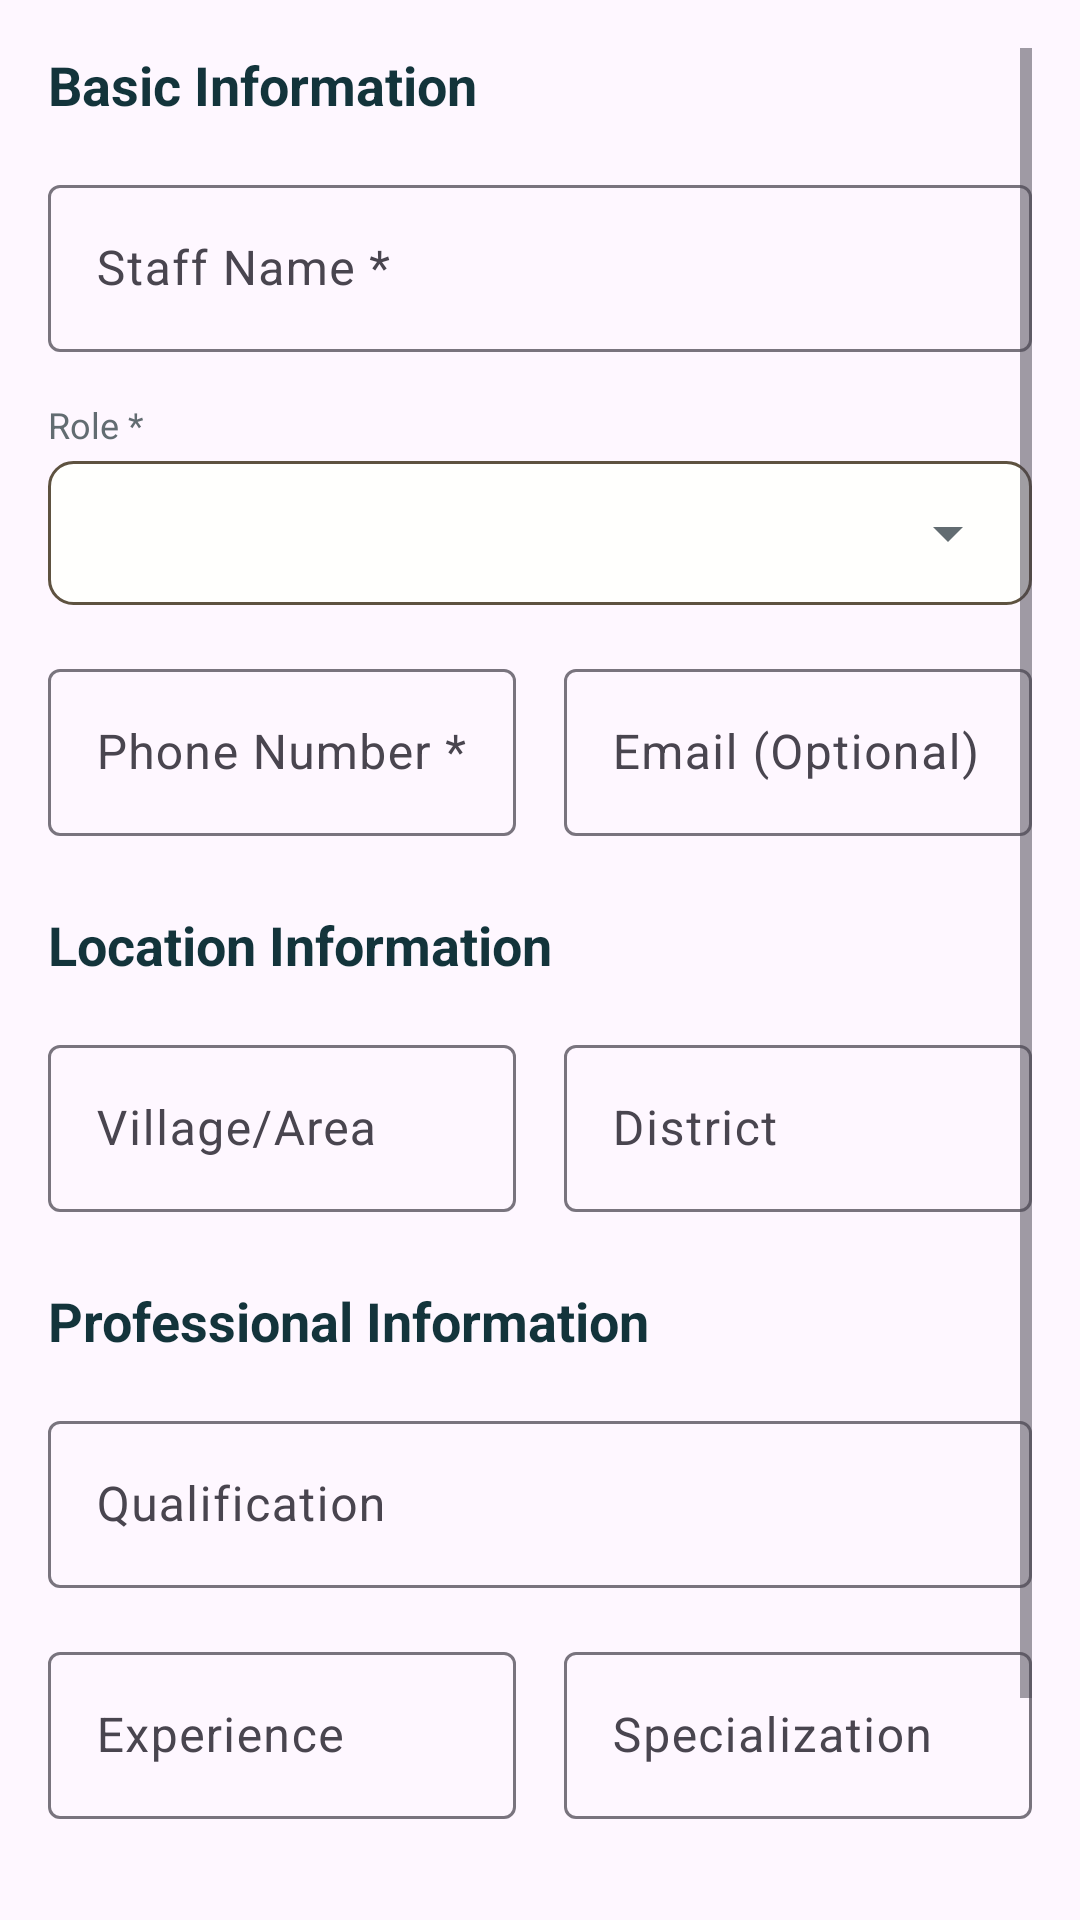

Write the Android layout XML for this screen, with the resource values it uses.
<!-- AndroidManifest.xml: application theme Theme.SihAsha -->
<!-- res/layout/dialog_add_staff.xml -->
<?xml version="1.0" encoding="utf-8"?>
<ScrollView xmlns:android="http://schemas.android.com/apk/res/android"
    android:layout_width="match_parent"
    android:layout_height="wrap_content"
    android:padding="16dp">

    <LinearLayout
        android:layout_width="match_parent"
        android:layout_height="wrap_content"
        android:orientation="vertical">

        
        <TextView
            android:layout_width="match_parent"
            android:layout_height="wrap_content"
            android:text="Basic Information"
            android:textSize="18sp"
            android:textStyle="bold"
            android:textColor="@color/color_text"
            android:layout_marginBottom="16dp" />

        
        <com.google.android.material.textfield.TextInputLayout
            android:layout_width="match_parent"
            android:layout_height="wrap_content"
            android:layout_marginBottom="16dp"
            android:hint="Staff Name *"
            style="@style/Widget.Material3.TextInputLayout.OutlinedBox">

            <com.google.android.material.textfield.TextInputEditText
                android:id="@+id/edit_staff_name"
                android:layout_width="match_parent"
                android:layout_height="wrap_content"
                android:inputType="textPersonName" />

        </com.google.android.material.textfield.TextInputLayout>

        
        <LinearLayout
            android:layout_width="match_parent"
            android:layout_height="wrap_content"
            android:orientation="vertical"
            android:layout_marginBottom="16dp">

            <TextView
                android:layout_width="match_parent"
                android:layout_height="wrap_content"
                android:text="Role *"
                android:textColor="@color/color_text_secondary"
                android:textSize="12sp"
                android:layout_marginBottom="4dp" />

            <Spinner
                android:id="@+id/spinner_staff_role"
                android:layout_width="match_parent"
                android:layout_height="48dp"
                android:background="@drawable/spinner_background" />

        </LinearLayout>

        
        <LinearLayout
            android:layout_width="match_parent"
            android:layout_height="wrap_content"
            android:orientation="horizontal"
            android:layout_marginBottom="16dp">

            <com.google.android.material.textfield.TextInputLayout
                android:layout_width="0dp"
                android:layout_height="wrap_content"
                android:layout_weight="1"
                android:layout_marginEnd="8dp"
                android:hint="Phone Number *"
                style="@style/Widget.Material3.TextInputLayout.OutlinedBox">

                <com.google.android.material.textfield.TextInputEditText
                    android:id="@+id/edit_staff_phone"
                    android:layout_width="match_parent"
                    android:layout_height="wrap_content"
                    android:inputType="phone"
                    android:maxLength="10" />

            </com.google.android.material.textfield.TextInputLayout>

            <com.google.android.material.textfield.TextInputLayout
                android:layout_width="0dp"
                android:layout_height="wrap_content"
                android:layout_weight="1"
                android:layout_marginStart="8dp"
                android:hint="Email (Optional)"
                style="@style/Widget.Material3.TextInputLayout.OutlinedBox">

                <com.google.android.material.textfield.TextInputEditText
                    android:id="@+id/edit_staff_email"
                    android:layout_width="match_parent"
                    android:layout_height="wrap_content"
                    android:inputType="textEmailAddress" />

            </com.google.android.material.textfield.TextInputLayout>

        </LinearLayout>

        
        <TextView
            android:layout_width="match_parent"
            android:layout_height="wrap_content"
            android:text="Location Information"
            android:textSize="18sp"
            android:textStyle="bold"
            android:textColor="@color/color_text"
            android:layout_marginTop="8dp"
            android:layout_marginBottom="16dp" />

        
        <LinearLayout
            android:layout_width="match_parent"
            android:layout_height="wrap_content"
            android:orientation="horizontal"
            android:layout_marginBottom="16dp">

            <com.google.android.material.textfield.TextInputLayout
                android:layout_width="0dp"
                android:layout_height="wrap_content"
                android:layout_weight="1"
                android:layout_marginEnd="8dp"
                android:hint="Village/Area"
                style="@style/Widget.Material3.TextInputLayout.OutlinedBox">

                <com.google.android.material.textfield.TextInputEditText
                    android:id="@+id/edit_staff_village"
                    android:layout_width="match_parent"
                    android:layout_height="wrap_content"
                    android:inputType="text" />

            </com.google.android.material.textfield.TextInputLayout>

            <com.google.android.material.textfield.TextInputLayout
                android:layout_width="0dp"
                android:layout_height="wrap_content"
                android:layout_weight="1"
                android:layout_marginStart="8dp"
                android:hint="District"
                style="@style/Widget.Material3.TextInputLayout.OutlinedBox">

                <com.google.android.material.textfield.TextInputEditText
                    android:id="@+id/edit_staff_district"
                    android:layout_width="match_parent"
                    android:layout_height="wrap_content"
                    android:inputType="text" />

            </com.google.android.material.textfield.TextInputLayout>

        </LinearLayout>

        
        <TextView
            android:layout_width="match_parent"
            android:layout_height="wrap_content"
            android:text="Professional Information"
            android:textSize="18sp"
            android:textStyle="bold"
            android:textColor="@color/color_text"
            android:layout_marginTop="8dp"
            android:layout_marginBottom="16dp" />

        
        <com.google.android.material.textfield.TextInputLayout
            android:layout_width="match_parent"
            android:layout_height="wrap_content"
            android:layout_marginBottom="16dp"
            android:hint="Qualification"
            style="@style/Widget.Material3.TextInputLayout.OutlinedBox">

            <com.google.android.material.textfield.TextInputEditText
                android:id="@+id/edit_staff_qualification"
                android:layout_width="match_parent"
                android:layout_height="wrap_content"
                android:inputType="text" />

        </com.google.android.material.textfield.TextInputLayout>

        
        <LinearLayout
            android:layout_width="match_parent"
            android:layout_height="wrap_content"
            android:orientation="horizontal"
            android:layout_marginBottom="16dp">

            <com.google.android.material.textfield.TextInputLayout
                android:layout_width="0dp"
                android:layout_height="wrap_content"
                android:layout_weight="1"
                android:layout_marginEnd="8dp"
                android:hint="Experience"
                style="@style/Widget.Material3.TextInputLayout.OutlinedBox">

                <com.google.android.material.textfield.TextInputEditText
                    android:id="@+id/edit_staff_experience"
                    android:layout_width="match_parent"
                    android:layout_height="wrap_content"
                    android:inputType="text" />

            </com.google.android.material.textfield.TextInputLayout>

            <com.google.android.material.textfield.TextInputLayout
                android:layout_width="0dp"
                android:layout_height="wrap_content"
                android:layout_weight="1"
                android:layout_marginStart="8dp"
                android:hint="Specialization"
                style="@style/Widget.Material3.TextInputLayout.OutlinedBox">

                <com.google.android.material.textfield.TextInputEditText
                    android:id="@+id/edit_staff_specialization"
                    android:layout_width="match_parent"
                    android:layout_height="wrap_content"
                    android:inputType="text" />

            </com.google.android.material.textfield.TextInputLayout>

        </LinearLayout>

        
        <com.google.android.material.textfield.TextInputLayout
            android:layout_width="match_parent"
            android:layout_height="wrap_content"
            android:layout_marginBottom="24dp"
            android:hint="PHC Name"
            style="@style/Widget.Material3.TextInputLayout.OutlinedBox">

            <com.google.android.material.textfield.TextInputEditText
                android:id="@+id/edit_phc_name"
                android:layout_width="match_parent"
                android:layout_height="wrap_content"
                android:inputType="text" />

        </com.google.android.material.textfield.TextInputLayout>

    </LinearLayout>

</ScrollView>
<!-- resources referenced by this layout -->
<resources>
  <color name="color_text">#13343B</color>
  <color name="color_text_secondary">#626C71</color>
  <!-- drawable spinner_background: vector/xml drawable (drawable, 2026 chars, omitted) -->
  <style name="Theme.SihAsha" parent="Theme.Material3.DayNight.NoActionBar">
          
          <item name="android:windowLayoutInDisplayCutoutMode">shortEdges</item>
          <item name="android:statusBarColor">@android:color/transparent</item>
          <item name="android:navigationBarColor">@android:color/transparent</item>
          <item name="android:windowTranslucentStatus">false</item>
          <item name="android:windowTranslucentNavigation">false</item>
          
          
          <item name="android:editTextColor">@android:color/black</item>
      </style>
</resources>
